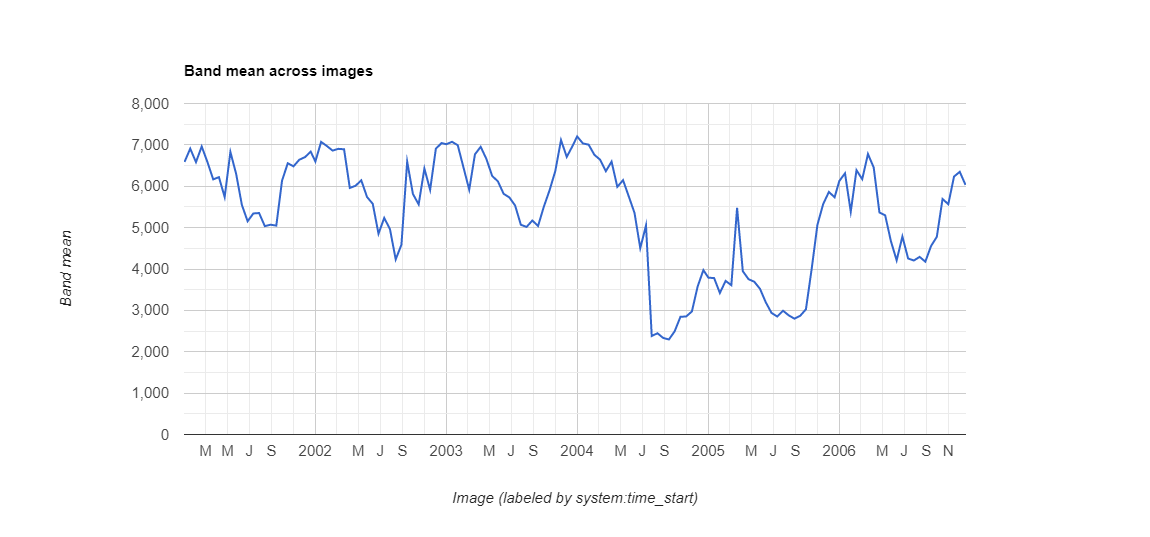

Data behind this chart, as committed beside it:
datetime, NDVI, label1, label2, label3
2001/1/1, 0.6587, 0, 0, 0
2001/1/17, 0.6909, 0, 0, 0
2001/2/2, 0.6583, 0, 0, 0
2001/2/18, 0.6961, 0, 0, 0
2001/3/6, 0.6584, 0, 0, 0
2001/3/22, 0.6166, 0, 0, 0
2001/4/7, 0.622, 0, 0, 0
2001/4/23, 0.5739, 0, 0, 0
2001/5/9, 0.6829, 0, 0, 0
2001/5/25, 0.6299, 0, 0, 0
2001/6/10, 0.5549, 0, 0, 0
2001/6/26, 0.5154, 0, 0, 0
2001/7/12, 0.5342, 0, 0, 0
2001/7/28, 0.5353, 0, 0, 0
2001/8/13, 0.5036, 0, 0, 0
2001/8/29, 0.5071, 0, 0, 0
2001/9/14, 0.5048, 0, 0, 0
2001/9/30, 0.6135, 0, 0, 0
2001/10/16, 0.6556, 0, 0, 0
2001/11/1, 0.6481, 0, 0, 0
2001/11/17, 0.664, 0, 0, 0
2001/12/3, 0.6704, 0, 0, 0
2001/12/19, 0.6836, 0, 0, 0
2002/1/1, 0.6598, 0, 0, 0
2002/1/17, 0.7072, 0, 0, 0
2002/2/2, 0.6973, 0, 0, 0
2002/2/18, 0.6862, 0, 0, 0
2002/3/6, 0.6904, 0, 0, 0
2002/3/22, 0.6893, 0, 0, 0
2002/4/7, 0.5959, 0, 0, 0
2002/4/23, 0.6012, 0, 0, 0
2002/5/9, 0.6143, 0, 0, 0
2002/5/25, 0.5741, 0, 0, 0
2002/6/10, 0.5575, 0, 0, 0
2002/6/26, 0.4852, 0, 0, 0
2002/7/12, 0.5234, 0, 0, 0
2002/7/28, 0.4963, 0, 0, 0
2002/8/13, 0.4232, 0, 0, 0
2002/8/29, 0.4587, 0, 0, 0
2002/9/14, 0.6596, 0, 0, 0
2002/9/30, 0.5813, 0, 0, 0
2002/10/16, 0.5562, 0, 0, 0
2002/11/1, 0.6427, 0, 0, 0
2002/11/17, 0.5914, 0, 0, 0
2002/12/3, 0.6908, 0, 0, 0
2002/12/19, 0.7044, 0, 0, 0
2003/1/1, 0.7015, 0, 0, 0
2003/1/17, 0.7074, 0, 0, 0
2003/2/2, 0.6992, 0, 0, 0
2003/2/18, 0.6455, 0, 0, 0
2003/3/6, 0.5917, 0, 0, 0
2003/3/22, 0.6772, 0, 0, 0
2003/4/7, 0.6953, 0, 0, 0
2003/4/23, 0.6658, 0, 0, 0
2003/5/9, 0.6249, 0, 0, 0
2003/5/25, 0.6118, 0, 0, 0
2003/6/10, 0.5817, 0, 0, 0
2003/6/26, 0.573, 0, 0, 0
2003/7/12, 0.5534, 0, 0, 0
2003/7/28, 0.5069, 0, 0, 0
... 78 more rows
